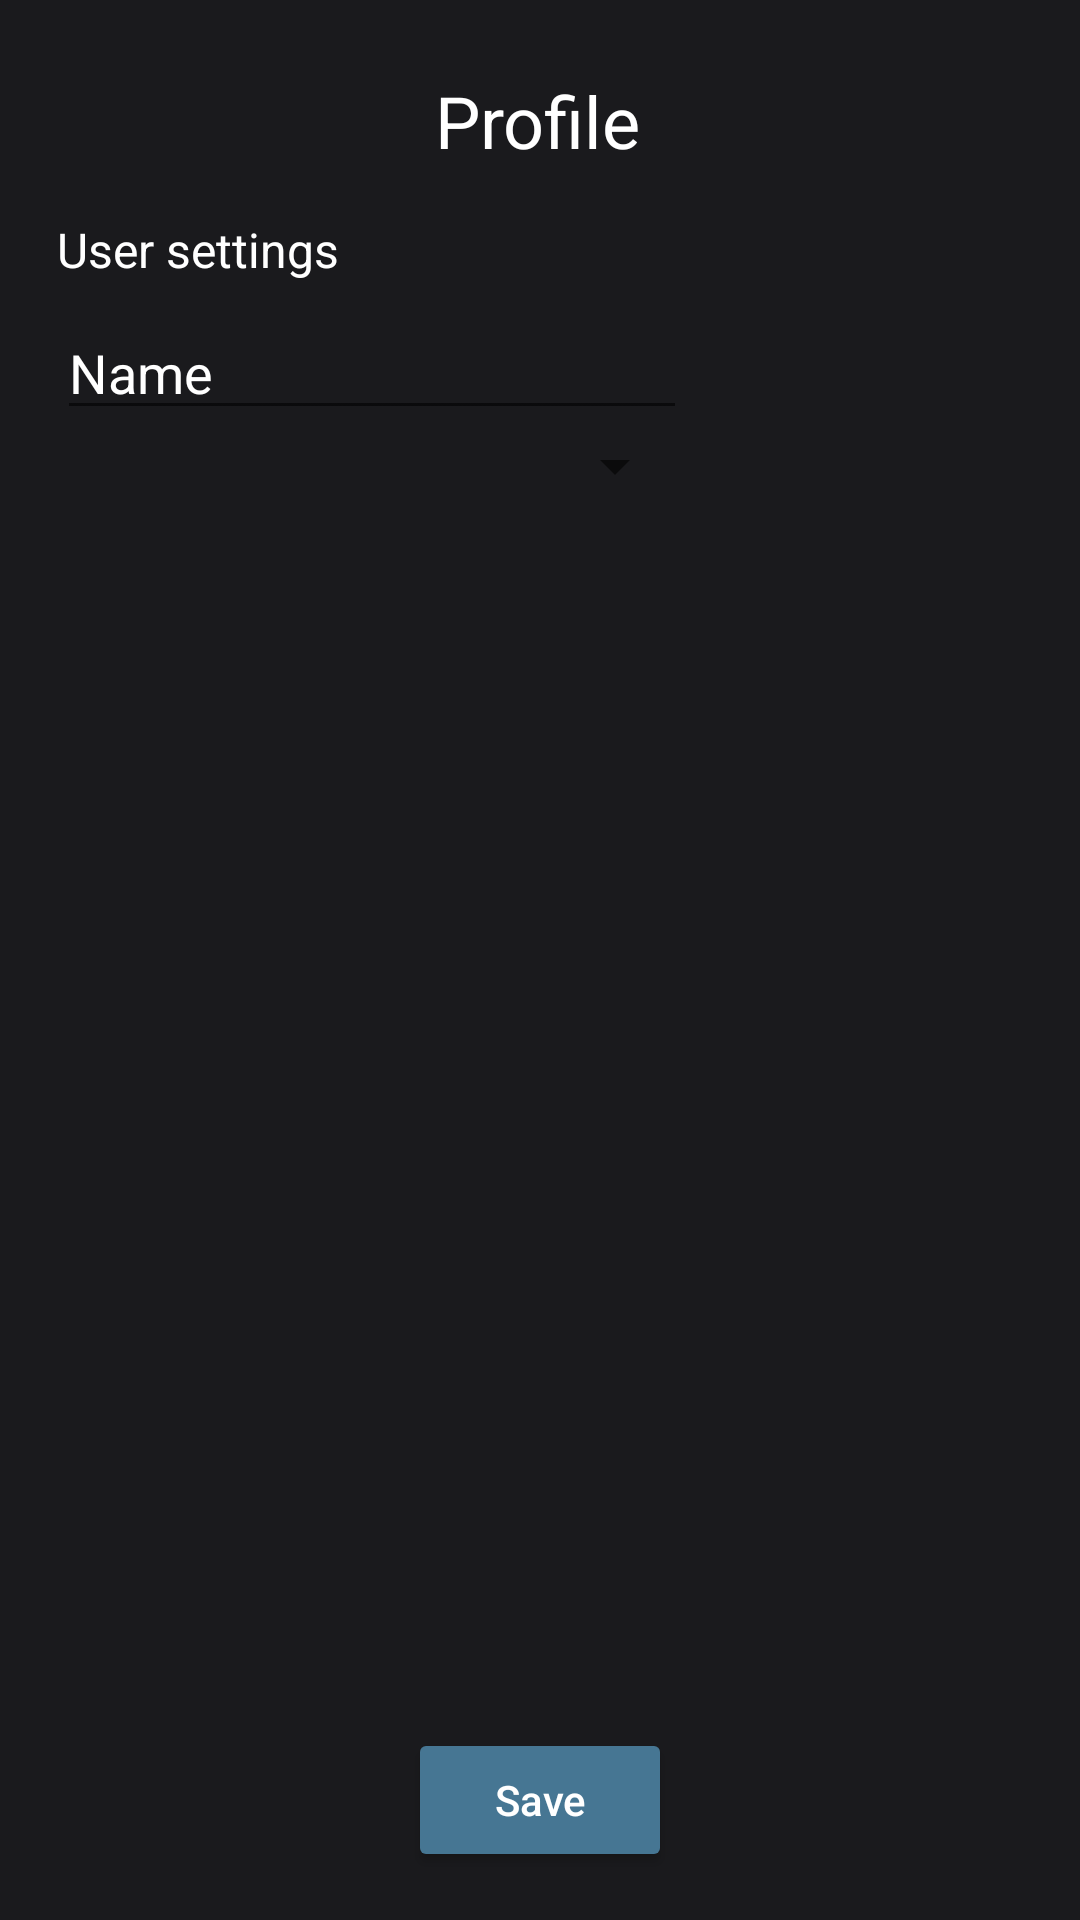

Reconstruct the res/layout file that produces this screen, plus the resources it refers to.
<!-- AndroidManifest.xml: application theme Theme.CSGOFinder -->
<!-- res/layout/fragment_profile.xml -->
<?xml version="1.0" encoding="utf-8"?>
<androidx.constraintlayout.widget.ConstraintLayout xmlns:android="http://schemas.android.com/apk/res/android"
    xmlns:app="http://schemas.android.com/apk/res-auto"
    xmlns:tools="http://schemas.android.com/tools"
    android:layout_width="match_parent"
    android:layout_height="match_parent"
    android:background="@color/mBlack">

    <TextView
        android:id="@+id/tvHeader"
        android:layout_width="wrap_content"
        android:layout_height="wrap_content"
        android:layout_marginTop="16dp"
        android:text="User settings"
        android:textColor="@color/mWhite"
        android:textSize="16sp"
        app:layout_constraintEnd_toEndOf="parent"
        app:layout_constraintHorizontal_bias="0.071"
        app:layout_constraintStart_toStartOf="parent"
        app:layout_constraintTop_toBottomOf="@+id/tvHeaderMain" />

    <TextView
        android:id="@+id/tvHeaderMain"
        android:layout_width="wrap_content"
        android:layout_height="wrap_content"
        android:layout_marginTop="24dp"
        android:text="Profile"
        android:textColor="@color/mWhite"
        android:textSize="24sp"
        app:layout_constraintEnd_toEndOf="parent"
        app:layout_constraintHorizontal_bias="0.498"
        app:layout_constraintStart_toStartOf="parent"
        app:layout_constraintTop_toTopOf="parent" />

    <EditText
        android:id="@+id/etProfileName"
        android:layout_width="wrap_content"
        android:layout_height="wrap_content"
        android:layout_marginTop="8dp"
        android:ems="10"
        android:inputType="textPersonName"
        android:text="Name"
        app:layout_constraintStart_toStartOf="@+id/tvHeader"
        app:layout_constraintTop_toBottomOf="@+id/tvHeader" />

    <Spinner
        android:id="@+id/spinnerRoles"
        android:layout_width="0dp"
        android:layout_height="wrap_content"
        app:layout_constraintEnd_toEndOf="@+id/etProfileName"
        app:layout_constraintStart_toStartOf="@+id/etProfileName"
        app:layout_constraintTop_toBottomOf="@+id/etProfileName" />

    <Button
        android:id="@+id/btnSave"
        android:layout_width="wrap_content"
        android:layout_height="wrap_content"
        android:layout_marginBottom="16dp"
        android:backgroundTint="@color/mBlue"
        android:text="Save"
        android:textAllCaps="false"
        android:textColor="@color/mWhite"
        app:layout_constraintBottom_toBottomOf="parent"
        app:layout_constraintEnd_toEndOf="parent"
        app:layout_constraintStart_toStartOf="parent" />

</androidx.constraintlayout.widget.ConstraintLayout>
<!-- resources referenced by this layout -->
<resources>
  <color name="mBlack">#1A1A1D</color>
  <color name="mBlue">#467693</color>
  <color name="mWhite">#FFFFFF</color>
  <style name="Theme.CSGOFinder" parent="Theme.MaterialComponents.DayNight.NoActionBar">
          
          <item name="colorPrimary">@color/mOrange</item>
          <item name="colorPrimaryVariant">@color/mBlack</item>
          <item name="colorOnPrimary">@color/mLightBlack</item>
          <item name="android:textColorPrimary">@color/mWhite</item>
          
          <item name="colorSecondary">@color/teal_200</item>
          <item name="colorSecondaryVariant">@color/teal_700</item>
          <item name="colorOnSecondary">@color/mWhite</item>
          
          <item name="android:statusBarColor" tools:targetApi="l">?attr/colorPrimaryVariant</item>
          
      </style>
  <color name="mOrange">#F3AB59</color>
  <color name="mLightBlack">#212123</color>
  <color name="teal_200">#FF03DAC5</color>
  <color name="teal_700">#FF018786</color>
</resources>
